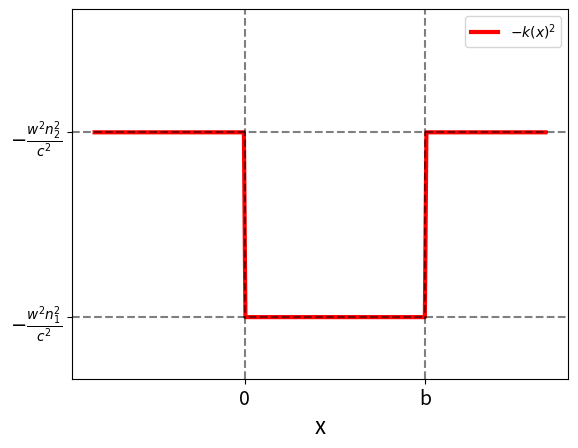

Recreate this plot in Python.
import matplotlib.pyplot as plt
import numpy as np
from matplotlib.axes import Axes
from matplotlib.figure import Figure

example_n1 = 3
example_n2 = 1

if __name__ == '__main__':
    ax: Axes
    fig: Figure
    fig, ax = plt.subplots(1,1)
    xvals = np.linspace(-0.5,1,300)
    yvals = np.array([(lambda xval: -0.5 if xval > 0 and xval < 0.6 else -0.2)(xval) for xval in xvals])
    ax.plot(xvals, yvals, linewidth=3, color='r', label=r'$-k(x)^2$')
    ax.axvline(x=0, color='k', linestyle='--', alpha=0.5)
    ax.axvline(x=0.6, color='k', linestyle='--', alpha=0.5)
    ax.axhline(y=-0.5, color='k', linestyle='--', alpha=0.5)
    ax.axhline(y=-0.2, color='k', linestyle='--', alpha=0.5)
    ax.set_xlabel("x", fontsize=16)
    #ax.set_ylabel(r"$\frac{w^2n(x)^2}{c^2}$")
    ax.set_ylim([-0.6,0])
    #ax.tick_params(axis='x', label1On=False)
    #ax.tick_params(axis='y', label1On=False)
    ax.set_xticks([0, 0.6])
    ax.set_xticklabels([0, 'b'], fontsize=14)
    ax.set_yticks([-0.2, -0.5])
    ax.set_yticklabels([r'$-\frac{w^2n_2^2}{c^2}$', r'$-\frac{w^2n_1^2}{c^2}$'], fontsize=14)
    ax.legend()
    fig.show()
    fig.savefig('eksempelBronn.svg')